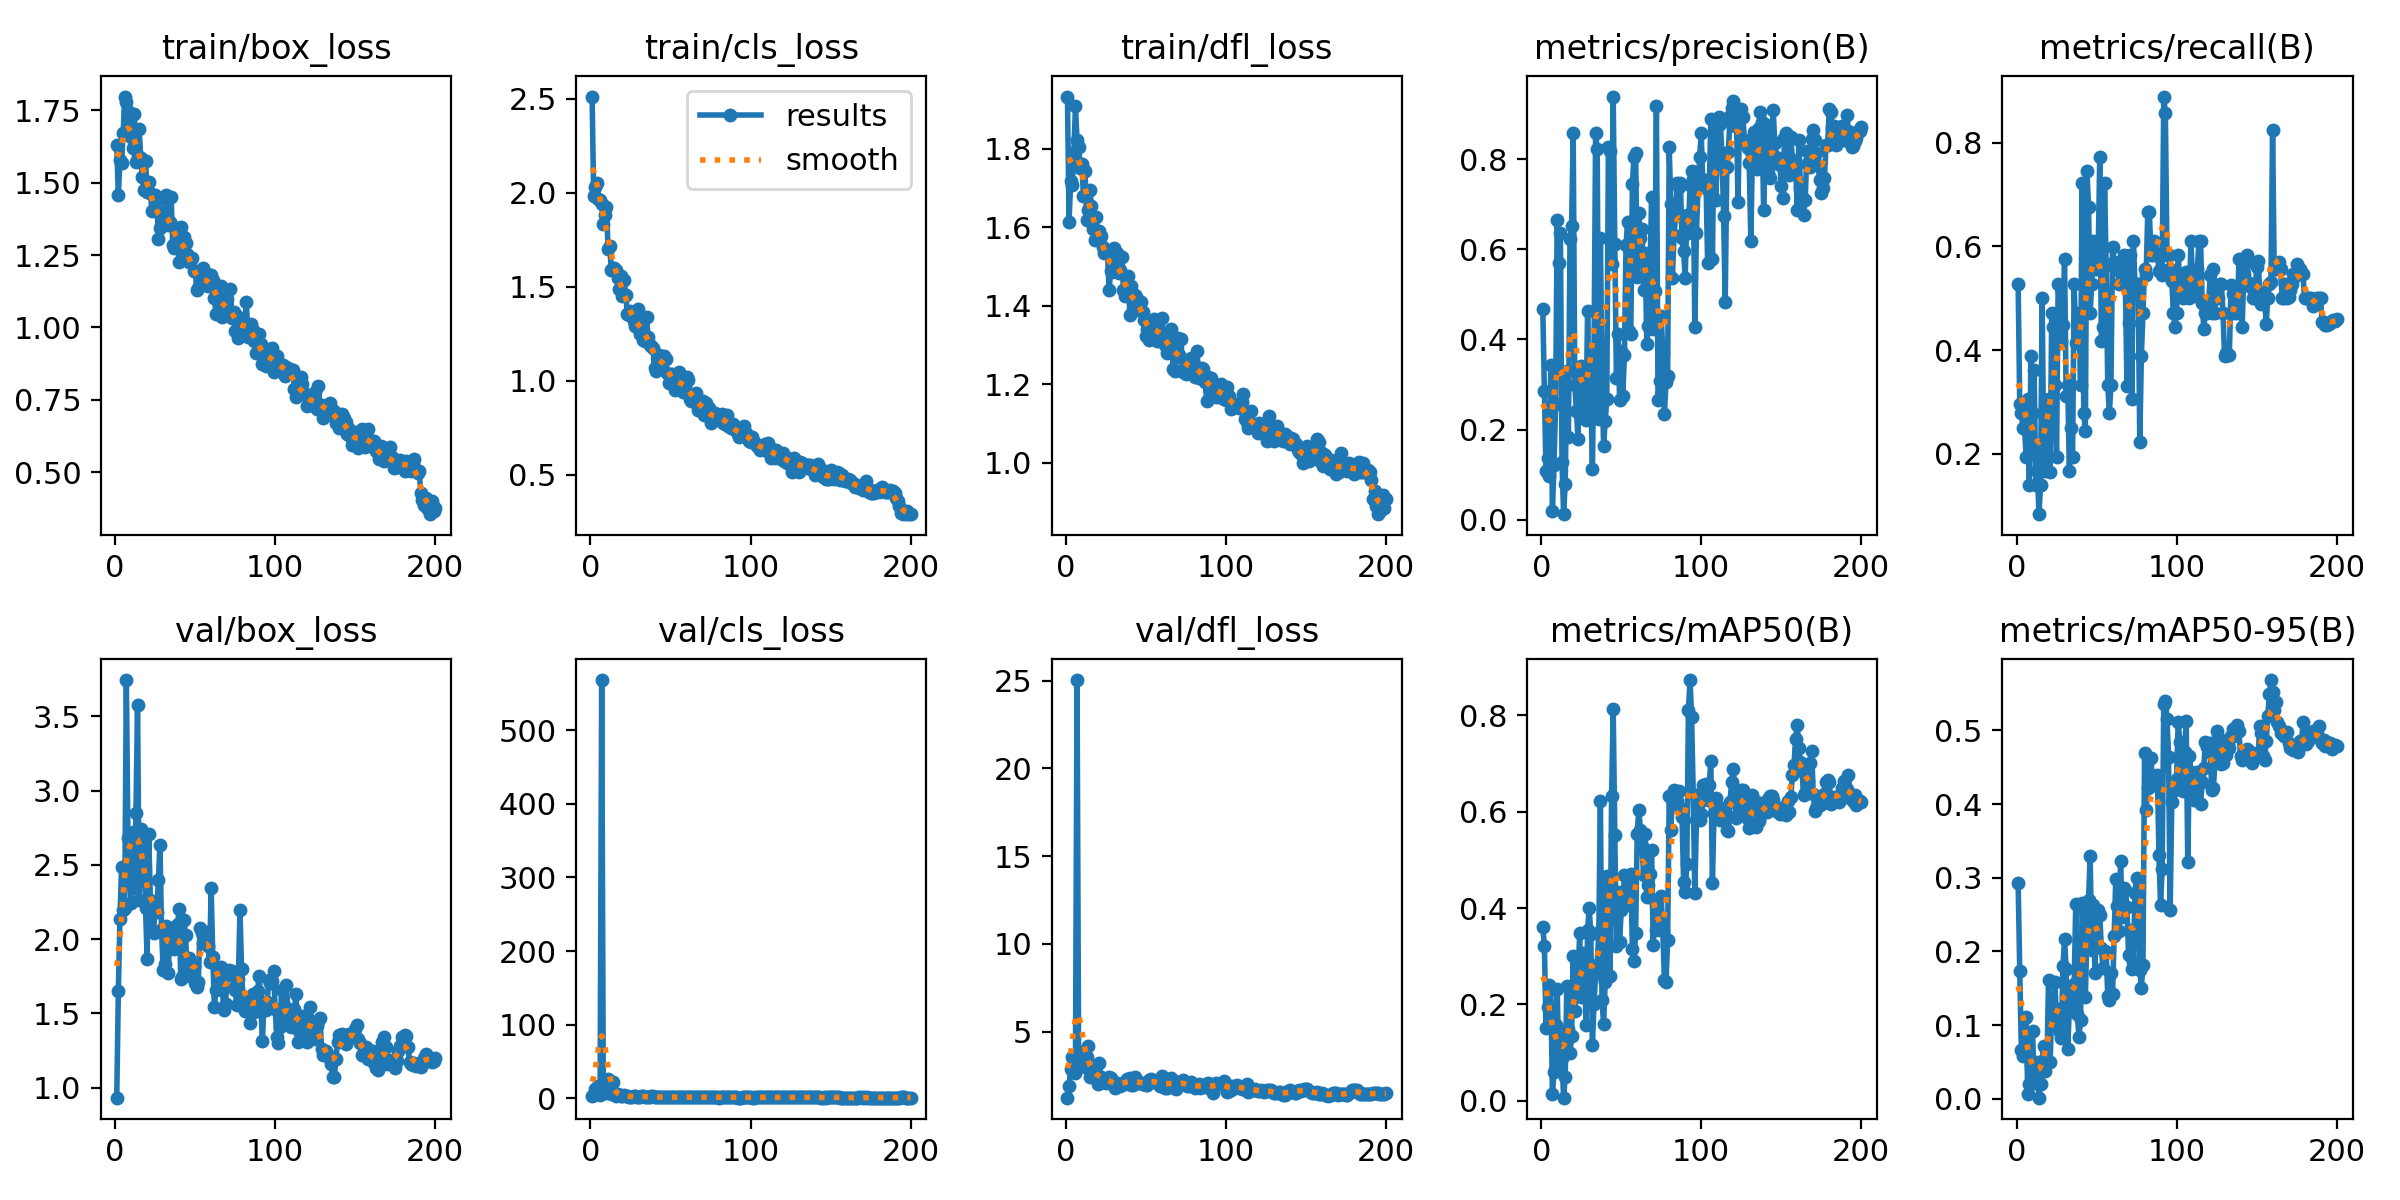

Data behind this chart, as committed beside it:
epoch, time, train/box_loss, train/cls_loss, train/dfl_loss, metrics/precision(B), metrics/recall(B), metrics/mAP50(B), metrics/mAP50-95(B), val/box_loss, val/cls_loss, val/dfl_loss, lr/pg0, lr/pg1, lr/pg2
1, 14.71, 1.632, 2.511, 1.934, 0.4668, 0.5278, 0.3617, 0.2928, 0.9333, 3.151, 1.231, 0.0002167, 0.0002167, 0.0002167
2, 30.27, 1.456, 1.983, 1.615, 0.2853, 0.2956, 0.3204, 0.174, 1.649, 4.637, 1.921, 0.0004479, 0.0004479, 0.0004479
3, 45.37, 1.577, 2.03, 1.718, 0.1077, 0.2778, 0.1509, 0.0669, 2.133, 12.14, 2.887, 0.0006767, 0.0006767, 0.0006767
4, 60.17, 1.568, 2.05, 1.709, 0.1376, 0.25, 0.1939, 0.0577, 2.484, 10.83, 3.562, 0.0009032, 0.0009032, 0.0009032
5, 83.89, 1.67, 1.969, 1.79, 0.09743, 0.25, 0.2409, 0.11, 2.193, 17.47, 2.958, 0.001127, 0.001127, 0.001127
6, 108.1, 1.798, 1.961, 1.908, 0.3444, 0.1944, 0.2321, 0.1111, 2.213, 4.96, 2.655, 0.001349, 0.001349, 0.001349
7, 123.7, 1.778, 1.941, 1.823, 0.02028, 0.3056, 0.0135, 0.0064, 3.744, 567.9, 25.04, 0.001569, 0.001569, 0.001569
8, 153.6, 1.749, 1.834, 1.805, 0.1211, 0.1389, 0.05894, 0.01979, 2.684, 9.582, 2.965, 0.001609, 0.001609, 0.001609
9, 174.5, 1.677, 1.88, 1.751, 0.2562, 0.3889, 0.1565, 0.04643, 2.496, 7.324, 3.837, 0.001601, 0.001601, 0.001601
10, 191.2, 1.658, 1.926, 1.762, 0.6657, 0.2778, 0.2316, 0.09226, 2.241, 9.502, 3.016, 0.001593, 0.001593, 0.001593
11, 215.2, 1.621, 1.701, 1.68, 0.5696, 0.3611, 0.07722, 0.0214, 2.721, 25.98, 3.823, 0.001584, 0.001584, 0.001584
12, 238.2, 1.736, 1.715, 1.744, 0.6357, 0.1389, 0.1319, 0.0503, 2.347, 11.7, 2.966, 0.001576, 0.001576, 0.001576
13, 262.4, 1.571, 1.591, 1.618, 0.1281, 0.1667, 0.08929, 0.03022, 2.847, 5.819, 3.548, 0.001568, 0.001568, 0.001568
14, 286.9, 1.591, 1.599, 1.643, 0.01278, 0.08333, 0.00638, 0.00167, 3.576, 22.41, 4.164, 0.00156, 0.00156, 0.00156
15, 303, 1.686, 1.602, 1.696, 0.07924, 0.1389, 0.04958, 0.02046, 2.267, 7.52, 2.411, 0.001551, 0.001551, 0.001551
16, 329.6, 1.587, 1.589, 1.655, 0.3306, 0.5, 0.2373, 0.05171, 2.743, 3.191, 2.832, 0.001543, 0.001543, 0.001543
17, 353.2, 1.521, 1.548, 1.597, 0.1834, 0.1944, 0.1487, 0.07235, 2.491, 6.12, 2.568, 0.001535, 0.001535, 0.001535
18, 379.4, 1.475, 1.486, 1.567, 0.6229, 0.1667, 0.09978, 0.03832, 2.663, 4.707, 2.618, 0.001527, 0.001527, 0.001527
19, 405, 1.574, 1.557, 1.626, 0.6505, 0.1944, 0.1343, 0.04813, 2.207, 3.618, 2.378, 0.001518, 0.001518, 0.001518
20, 428.2, 1.469, 1.451, 1.571, 0.8567, 0.3056, 0.3015, 0.1616, 1.865, 3.136, 2.016, 0.00151, 0.00151, 0.00151
21, 444.4, 1.501, 1.534, 1.591, 0.2985, 0.1648, 0.1872, 0.05038, 2.706, 4.483, 3.21, 0.001502, 0.001502, 0.001502
22, 461.6, 1.465, 1.458, 1.578, 0.242, 0.4722, 0.244, 0.1194, 2.263, 3.123, 2.397, 0.001494, 0.001494, 0.001494
23, 485.5, 1.403, 1.356, 1.55, 0.1787, 0.4444, 0.2348, 0.1108, 2.18, 2.646, 2.302, 0.001485, 0.001485, 0.001485
24, 512.7, 1.405, 1.348, 1.534, 0.3332, 0.3329, 0.348, 0.1593, 2.04, 2.2, 2.102, 0.001477, 0.001477, 0.001477
25, 543.6, 1.458, 1.369, 1.542, 0.3407, 0.1944, 0.2159, 0.09831, 2.233, 2.525, 2.064, 0.001469, 0.001469, 0.001469
26, 571.8, 1.442, 1.36, 1.539, 0.2295, 0.5278, 0.3061, 0.1225, 2.184, 2.375, 2.155, 0.001461, 0.001461, 0.001461
27, 590.1, 1.305, 1.32, 1.441, 0.2896, 0.4722, 0.292, 0.09011, 2.395, 2.716, 2.412, 0.001452, 0.001452, 0.001452
28, 617.9, 1.342, 1.288, 1.488, 0.221, 0.4167, 0.1578, 0.08202, 2.636, 3.419, 2.369, 0.001444, 0.001444, 0.001444
29, 635.9, 1.367, 1.284, 1.488, 0.4627, 0.4486, 0.3551, 0.1807, 2.067, 2.351, 2.203, 0.001436, 0.001436, 0.001436
30, 660.3, 1.399, 1.379, 1.548, 0.2909, 0.576, 0.3997, 0.2171, 1.793, 1.722, 1.874, 0.001428, 0.001428, 0.001428
31, 683.8, 1.39, 1.25, 1.509, 0.2914, 0.3105, 0.3452, 0.1763, 1.835, 1.887, 1.787, 0.001419, 0.001419, 0.001419
32, 707.2, 1.457, 1.291, 1.536, 0.1131, 0.3333, 0.1156, 0.06768, 2.088, 3.287, 2.042, 0.001411, 0.001411, 0.001411
33, 722.8, 1.355, 1.215, 1.484, 0.3626, 0.1667, 0.2006, 0.1231, 1.769, 3.351, 1.96, 0.001403, 0.001403, 0.001403
34, 746, 1.364, 1.21, 1.491, 0.857, 0.25, 0.2627, 0.1404, 1.966, 2.321, 1.9, 0.001395, 0.001395, 0.001395
35, 770.1, 1.45, 1.337, 1.526, 0.8218, 0.1944, 0.2827, 0.135, 2.075, 2.416, 2.039, 0.001386, 0.001386, 0.001386
36, 794.8, 1.286, 1.23, 1.441, 0.223, 0.5278, 0.3501, 0.1557, 2, 1.946, 2.08, 0.001378, 0.001378, 0.001378
37, 819.7, 1.274, 1.192, 1.424, 0.625, 0.4141, 0.6216, 0.2643, 1.931, 2.107, 2.038, 0.00137, 0.00137, 0.00137
38, 846.6, 1.298, 1.186, 1.443, 0.3195, 0.4167, 0.2084, 0.1151, 2.086, 2.99, 2.272, 0.001362, 0.001362, 0.001362
39, 862.2, 1.345, 1.171, 1.477, 0.1638, 0.4722, 0.1592, 0.08444, 2.102, 3.072, 2.26, 0.001353, 0.001353, 0.001353
40, 879.1, 1.228, 1.066, 1.377, 0.2184, 0.3333, 0.2472, 0.1066, 2.202, 2.119, 2.348, 0.001345, 0.001345, 0.001345
41, 903.3, 1.346, 1.05, 1.451, 0.2686, 0.7222, 0.4657, 0.2661, 1.733, 1.404, 1.927, 0.001337, 0.001337, 0.001337
42, 927.4, 1.27, 1.107, 1.388, 0.8256, 0.2778, 0.388, 0.2152, 1.743, 1.514, 1.938, 0.001329, 0.001329, 0.001329
43, 951, 1.312, 1.135, 1.428, 0.8185, 0.2441, 0.2595, 0.1376, 2.129, 1.936, 2.383, 0.00132, 0.00132, 0.00132
44, 974.5, 1.291, 1.105, 1.422, 0.5681, 0.7449, 0.633, 0.2271, 2.028, 1.667, 2.247, 0.001312, 0.001312, 0.001312
45, 991.6, 1.253, 1.125, 1.416, 0.9385, 0.6757, 0.8128, 0.2701, 1.773, 1.602, 2.04, 0.001304, 0.001304, 0.001304
46, 1009, 1.225, 1.129, 1.406, 0.6128, 0.4722, 0.552, 0.3295, 1.871, 1.915, 2.147, 0.001296, 0.001296, 0.001296
47, 1033, 1.225, 1.114, 1.41, 0.3138, 0.5278, 0.3203, 0.2021, 1.837, 2.071, 2.085, 0.001287, 0.001287, 0.001287
48, 1056, 1.24, 1.038, 1.385, 0.4116, 0.6111, 0.4325, 0.2633, 1.745, 1.669, 2.008, 0.001279, 0.001279, 0.001279
49, 1080, 1.194, 0.9879, 1.365, 0.2666, 0.5556, 0.3302, 0.1714, 1.819, 2.085, 2.001, 0.001271, 0.001271, 0.001271
50, 1105, 1.197, 1.018, 1.323, 0.3741, 0.5556, 0.3958, 0.2546, 1.703, 1.556, 1.939, 0.001263, 0.001263, 0.001263
51, 1121, 1.131, 1.033, 1.341, 0.275, 0.5833, 0.4088, 0.2561, 1.677, 1.619, 1.957, 0.001254, 0.001254, 0.001254
52, 1145, 1.136, 0.989, 1.314, 0.365, 0.7714, 0.4692, 0.2495, 1.71, 1.39, 2.241, 0.001246, 0.001246, 0.001246
53, 1169, 1.152, 0.9496, 1.324, 0.6096, 0.4167, 0.4064, 0.2052, 2.073, 2.307, 2.318, 0.001238, 0.001238, 0.001238
54, 1193, 1.165, 0.9689, 1.356, 0.6609, 0.4444, 0.4344, 0.1781, 2.04, 2.274, 2.202, 0.00123, 0.00123, 0.00123
55, 1217, 1.205, 1.048, 1.366, 0.4189, 0.7222, 0.4354, 0.2005, 1.972, 1.834, 2.195, 0.001221, 0.001221, 0.001221
56, 1241, 1.18, 1.02, 1.361, 0.4131, 0.5637, 0.4717, 0.1997, 2.011, 1.794, 2.187, 0.001213, 0.001213, 0.001213
57, 1257, 1.146, 0.9708, 1.31, 0.7453, 0.3333, 0.3153, 0.1397, 2.049, 1.883, 2.065, 0.001205, 0.001205, 0.001205
58, 1274, 1.143, 0.9411, 1.316, 0.8051, 0.2778, 0.2891, 0.1341, 1.952, 2.188, 1.998, 0.001197, 0.001197, 0.001197
59, 1298, 1.181, 0.9643, 1.332, 0.8145, 0.3333, 0.348, 0.1702, 1.844, 1.762, 1.887, 0.001188, 0.001188, 0.001188
60, 1315, 1.181, 1.021, 1.369, 0.5391, 0.5983, 0.5531, 0.1417, 2.344, 2.201, 2.449, 0.00118, 0.00118, 0.00118
... 140 more rows
